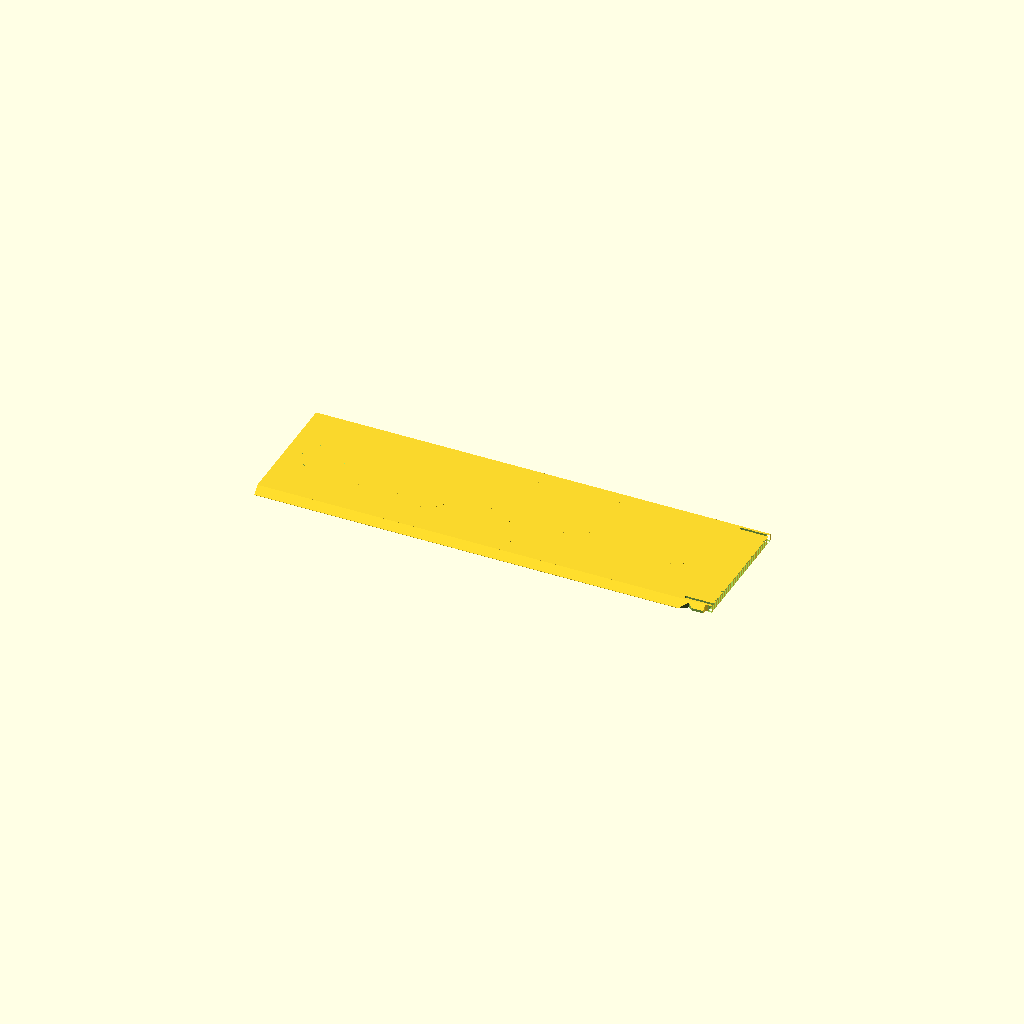
Cell 1: rendered with the file's own defaults.
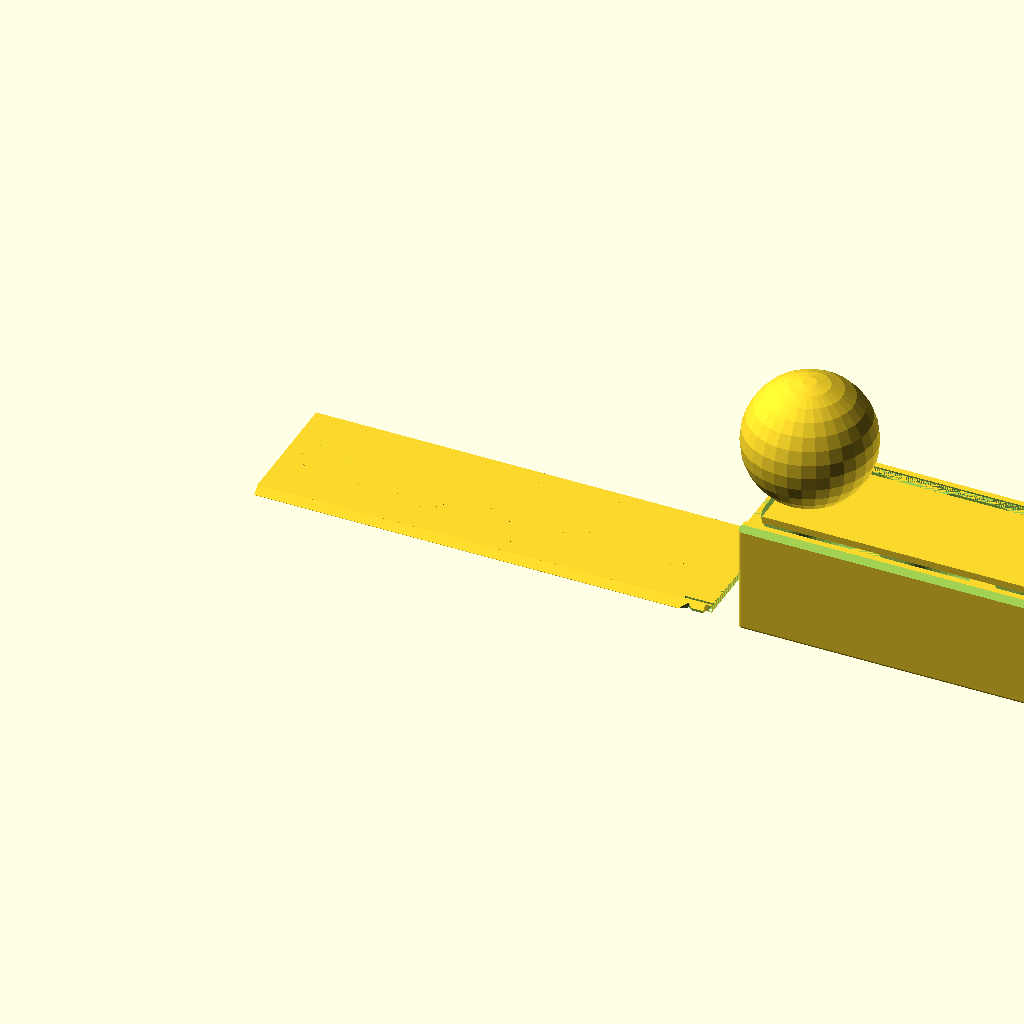
Cell 2 — Objects set to "Both", the other parameters unchanged.
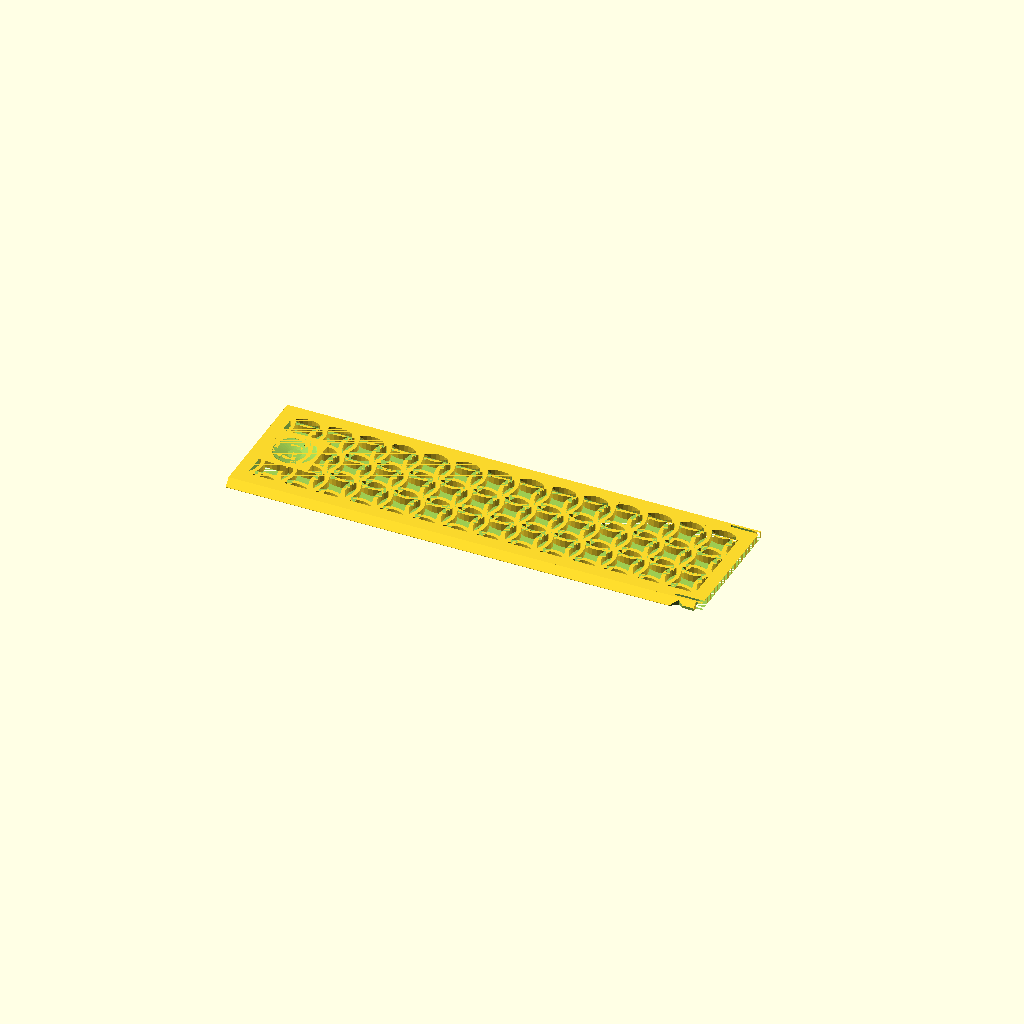
Cell 3: gWT = 2.4 (everything else at default).
All cells are drawn from one camera (rotation 55°, 0°, 25°, orthographic, colour scheme Cornfield), so only the parameter changes between them.
Source of the model, Coins/Narrow high/BoxSlideLid.scad:
$fn=30;

/* [Global] */

// Render
Objects = "Lid"; //  [Both, Box, Lid]

// use the following syntax to add 1 or more internal x compartment lengths (mm)
x_sizes = [35, 35, 32, 34];
// use the following syntax to add 1 or more internal y compartment widths (mm)
y_sizes = [40];
// Total height including Lid
z_size = 35;

// Type of lid pattern
gPattern = "Fancy"; //  [Hex, Diamond, Web, Solid, Fancy]
// Tolerance
gTol = 0.3;
// Wall Thickness
gWT = 1.2;
// Curvature bottom
ipR = 12;

/* [Spider Web] */
// Amount of space from one ring or webs to the next
WebSpacing = 5;
// How many rings of webs, best of more than needed
WebStrands = 20;
// Thickness of the strands
WedThickness = 1.8;
// How many segments of web
WebWedges = 12;


/* [Hidden] */
/* Private variables */

// Box Height
TotalZ = z_size;
LidH = 2.2;
RailThick = 1.4;
RailWidth = LidH + RailThick;

function SumList(list, start, end) = (start == end) ? 0 : list[start] + SumList(list, start+1, end);
// Box Length
TotalX = SumList(x_sizes,0,len(x_sizes)) + gWT*(len(x_sizes)+1);
// Box Width 
TotalY = SumList(y_sizes,0,len(y_sizes)) + RailWidth*2 + gWT*(len(y_sizes)-1);

echo("Size: ",TotalX,TotalY);
   
// Height not counting the lid
AdjBoxHeight = TotalZ - LidH;

 module regular_polygon(order, r=1){
 	angles=[ for (i = [0:order-1]) i*(360/order) ];
 	coords=[ for (th=angles) [r*cos(th), r*sin(th)] ];
 	polygon(coords);
 }

module circle_lattice(ipX, ipY, Spacing=10, Walls=1.2)  {


   intersection() {
      square([ipX,ipY]); 
      union() {
	    for (x=[-Spacing:Spacing:ipX+Spacing]) {
           for (y=[-Spacing:Spacing:ipY+Spacing]){
	          difference()  {
			     translate([x+Spacing/2, y+Spacing/2]) circle(r=Spacing*0.75);
			     translate([x+Spacing/2, y+Spacing/2]) circle(r=(Spacing*0.75)-Walls);
		      }
           }   // end for y        
	    }  // end for x
      } // End union
   }
}


module diamond_lattice(ipX, ipY, DSize, WSize)  {

    lOffset = DSize + WSize;

	difference()  {
		square([ipX, ipY]);
		for (x=[0:lOffset:ipX]) {
            for (y=[0:lOffset:ipY]){
  			   translate([x, y])  regular_polygon(4, r=DSize/2);
			   translate([x+lOffset/2, y+lOffset/2]) regular_polygon(4, r=DSize/2);
		    }
        }        
	}
}

module hex_lattice(ipX, ipY, DSize, WSize)  {
    lXOffset = DSize + WSize;
    lYOffset = (DSize+WSize)/cos(30) * 1.5;

	difference()  {
		square([ipX, ipY]);
		for (x=[0:lXOffset:ipX]) {
            for (y=[0:lYOffset:ipY]){
  			   translate([x, y]) rotate([0,0,30]) regular_polygon(6, r=DSize/cos(30)/2);
			   translate([x+lXOffset/2, y+lYOffset/2]) rotate([0,0,30]) regular_polygon(6, r=DSize/cos(30)/2);
		    }
        }  
	}
}

// Make a star with X points
module star(radius, wedges)
{
	angle = 360 / wedges;
	difference() {
		circle(radius, $fn = wedges);
		for(i = [0:wedges - 1]) {
			rotate(angle / 2 + angle * i) translate([radius, 0, 0]) 
			    scale([0.8, 1, 1]) 
				    circle(radius * sin(angle / 2), $fn = 24);
		}
	}
}

module spider_web(ipWebSpacing, strands, ipThickness, wedges) 
{
	for(i = [0:strands - 1]) 
    {
        difference() {
            star(ipWebSpacing * i, wedges);
            offset(r = -ipThickness) star(ipWebSpacing * i, wedges);
        }
	}

	angle = 360 / wedges;
	for(i = [0:wedges - 1])
    {
		rotate(angle * i) translate([0, -ipThickness / 2, 0]) 
			square([ipWebSpacing * strands, ipThickness]);
	}    
}


module RCube(x,y,z,ipR=ipR) {
    translate([-x/2,-y/2,0]) hull(){
      translate([ipR,ipR,ipR]) sphere(ipR);
      translate([x-ipR,ipR,ipR]) sphere(ipR);
      translate([ipR,y-ipR,ipR]) sphere(ipR);
      translate([x-ipR,y-ipR,ipR]) sphere(ipR);
      translate([ipR,ipR,z-ipR]) sphere(ipR);
      translate([x-ipR,ipR,z-ipR]) sphere(ipR);
      translate([ipR,y-ipR,z-ipR]) sphere(ipR);
      translate([x-ipR,y-ipR,z-ipR]) sphere(ipR);
      }  
} 


module lid(ipPattern = "Hex", ipTol = 0.3){
  lAdjX = TotalX;
  lAdjY = TotalY-RailWidth*2-ipTol*2;  
  lAdjZ = LidH;
  CutX = lAdjX - 8;
  CutY = lAdjY - 8;
  lFingerX = 15;
  lFingerY = 16;  

  // main square with center removed for a pattern. 0.01 addition is a kludge to avoid a 2d surface remainging when substracting the lid from the box.
         difference() {
      translate([0,0,lAdjZ/2]) cube([lAdjX+0.01, lAdjY+0.01 , lAdjZ], center=true);

      translate([0,0,lAdjZ/2]) cube([CutX, CutY, lAdjZ], center = true);
      translate([TotalX/2-gWT/2,0,LidH/2])cube([gWT+0.01,TotalY-RailWidth,LidH],center=true);

     // make a slot for the latch can flex         
     translate([TotalX/2,TotalY/2-RailWidth-1.4,-1]) RCube(18,0.8,4,0.4);
     translate([TotalX/2,-TotalY/2+RailWidth+1.4,-1]) RCube(18,0.8,4,0.4);
  }
  
  // The Side triangles
  difference() {
    intersection () {
      union () {
          translate([-lAdjX/2,-lAdjY/2-LidH,LidH]) rotate([0,90,0]) linear_extrude(TotalX-2) polygon([[LidH,0],[LidH,LidH],[0,LidH]], paths=[[0,1,2]]);
          translate([-lAdjX/2,lAdjY/2,LidH]) rotate([0,90,0]) linear_extrude(TotalX-2) polygon([[0,0],[LidH,0],[LidH,LidH]], paths=[[0,1,2]]);
      }
      
      // check if this is real lid (ipTol>0) or negative lid (iptol = 0)
      // if real lid remove center for pattern and remove latches
      if (ipTol>0) 
         {cube([lAdjX, lAdjY + 2*LidH-0.2, lAdjZ*2], center=true);}
    }
       
    if (ipTol>0)
    {
        // cut out slots for the latch 
        translate([TotalX/2-7,lAdjY/2+RailWidth/2+ipTol,LidH/2]) scale([1.5,1,1]) rotate([0,0,45]) cube ([2+ipTol,2+ipTol,LidH+1],center=true);
          
        translate([TotalX/2-7,-lAdjY/2-RailWidth/2-ipTol,LidH/2]) scale([1.5,1,1]) rotate([0,0,45]) cube ([2+ipTol,2+ipTol,LidH+1],center=true);
  
        // trip the rail to ease going past the nub
        translate([TotalX/2,TotalY/2-LidH/2-ipTol,0]) cube([12,LidH,LidH*2],center=true); 
        translate([TotalX/2,-TotalY/2+LidH/2+ipTol,0]) cube([12,LidH,LidH*2],center=true); 
    }
    
  }
 
  // Finger slot
  difference () {
      translate([-CutX/2,-lFingerY/2,0]) cube([lFingerX, lFingerY, lAdjZ]); 
      translate([-CutX/2+lFingerX/2,0,20+LidH/2])sphere(20);     
  }


  // Solid top
  if (ipPattern == "Solid") 
      {   
       difference (){ 
         translate([-CutX/2,-CutY/2,0]) cube([CutX, CutY,   lAdjZ]);
         translate([-CutX/2,-lFingerY/2,0]) cube([lFingerX, lFingerY, lAdjZ]); 
      }
    }
    

  // Spiderweb top
  if (ipPattern == "Web") 
    {
       difference (){ 
         intersection () 
        {    
             linear_extrude(height = lAdjZ) spider_web(WebSpacing, WebStrands, WedThickness, WebWedges);  
              translate([-CutX/2,-CutY/2,0]) cube([CutX, CutY, LidH*2]); 
        }
         translate([-CutX/2,-lFingerY/2,0]) cube([lFingerX, lFingerY, lAdjZ]); 
      }
    }

  // Hex top
  if (ipPattern == "Hex") 
    {   
       difference (){ 
         translate([-CutX/2,-CutY/2,0]) linear_extrude(height = lAdjZ) hex_lattice(CutX,CutY,6,2);
         translate([-CutX/2,-lFingerY/2,0]) cube([lFingerX, lFingerY, lAdjZ]); 
      }
    }

  // Diamond top
  if (ipPattern == "Diamond") 
    {
      difference (){ 
        translate([-CutX/2,-CutY/2,0]) linear_extrude(height = lAdjZ) diamond_lattice(CutX,CutY,7,2);
        translate([-CutX/2,-lFingerY/2,0]) cube([lFingerX, lFingerY, lAdjZ]); 
      }
    }

  // fancy top
  if (ipPattern == "Fancy") 
    {
        echo(CutX,CutY);
      difference (){ 
        translate([-CutX/2,-CutY/2,0]) linear_extrude(height = lAdjZ) circle_lattice(CutX,CutY);
        translate([-CutX/2,-lFingerY/2,0]) cube([lFingerX, lFingerY, lAdjZ]); 
      }
    }

}


module box () {
//  Main Box
  difference() {    
    translate ([0,0,AdjBoxHeight/2]) cube([TotalX,TotalY,AdjBoxHeight], center = true);

    // Scope out compartment areas
    for(nX=[0:len(x_sizes)-1])
    {
      for(nY=[0:len(y_sizes)-1])
      {
         xOffset = SumList(x_sizes,0,nX) + gWT*(nX+1) + x_sizes[nX]/2 - TotalX/2;
         yOffset = SumList(y_sizes,0,nY) + RailWidth + gWT*nY + y_sizes[nY]/2 - TotalY/2;
          
         translate([xOffset,yOffset,gWT]) RCube(x_sizes[nX], y_sizes[nY] ,AdjBoxHeight+20);
      }
    }
  }

  // top rails
  difference() {
      union() {
          translate([0,-TotalY/2+RailWidth/2,AdjBoxHeight+LidH/2]) cube([TotalX,RailWidth,LidH],center = true);  
          translate([0,TotalY/2-RailWidth/2,AdjBoxHeight+LidH/2]) cube([TotalX,RailWidth,LidH],center = true);
           }
       
      // Trim each rail top to a 45 degree angle     
      translate([0,-TotalY/2,AdjBoxHeight+RailWidth]) rotate([45,0,0]) cube([TotalX,RailWidth+0.7,RailWidth+0.7], center=true); 
      translate([0,TotalY/2,AdjBoxHeight+RailWidth])  rotate([45,0,0]) cube([TotalX,RailWidth+0.7,RailWidth+0.7], center=true);  

      // Substract the lid from the rails
      translate([0,0,AdjBoxHeight]) lid(ipPattern = "Solid",ipTol =0);      
  }  
  
   // add backstop
   translate([TotalX/2-1/2,0,TotalZ-LidH/2])cube([1,TotalY-RailWidth,LidH],center=true);
  
  // create the latches 
    translate([TotalX/2-7,TotalY/2-0.1-RailWidth/2,TotalZ-LidH/2]) scale([1.5,1,1]) difference(){
      rotate([0,0,45]) cube ([2,2,LidH+1],center=true);
      translate([0,2,0]) cube ([4,4,LidH+2],center=true);
      translate([0,-2,0])cube([2,2,LidH+2], center=true);
      }  
    translate([TotalX/2-7,-TotalY/2+0.1+RailWidth/2,TotalZ-LidH/2]) scale([1.5,1,1]) difference(){
      rotate([0,0,45]) cube ([2,2,LidH+1],center=true);
      translate([0,-2,0]) cube ([4,4,LidH+2],center=true);
      translate([0,2,0])cube([2,2,LidH+2], center=true);
      }

  
} 

// Production Box
if ((Objects == "Both") || (Objects == "Box")){
  intersection() {
     box();
     RCube(TotalX,TotalY,TotalZ,1);
  }
}

// Production Lid
if ((Objects == "Both")  || (Objects == "Lid")){
  translate([-TotalX - 10,0,0]) lid(ipPattern = gPattern, ipTol = gTol);
}
Customizer parameters (derived from the source; name, type, default, range or options):
Objects: string, default "Lid", options "Both", "Box", "Lid"
x_sizes: vector, default [35, 35, 32, 34]
y_sizes: vector, default [40]
z_size: number, default 35
gPattern: string, default "Fancy", options "Hex", "Diamond", "Web", "Solid", "Fancy"
gTol: number, default 0.3
gWT: number, default 1.2
ipR: number, default 12
WebSpacing: number, default 5
WebStrands: number, default 20
WedThickness: number, default 1.8
WebWedges: number, default 12
